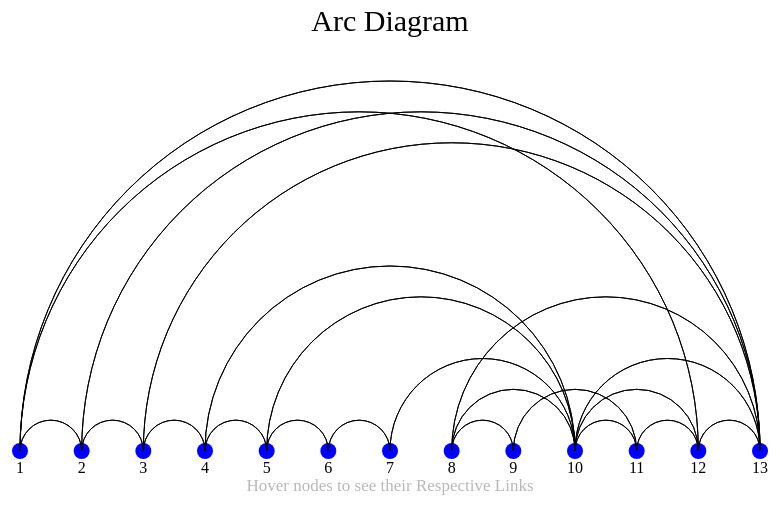
D3 v4 page, settled after 360 driven frames (6 s of simulated time); the page loaded 1 data file(s).



// Below block of code is set of graph margins and dimensions
var margin = {top: 20, right: 30, bottom: 20, left: 30},
  width = 800 - margin.left - margin.right,
  height = 500 - margin.top - margin.bottom;

// append the svg object to the body of the page
var svg = d3.select("#arc_diagram")
  .append("svg")
    .attr("width", width + margin.left + margin.right)
    .attr("height", height + margin.top + margin.bottom)
  .append("g")
    .attr("transform",
          "translate(" + margin.left + "," + margin.top + ")");

// Read dummy data
d3.json("data.json", function( data) {

  // List of node names
  var allNodes = data.nodes.map(function(d){return d.group})

  // A linear scale to position the nodes on the X axis
  var x = d3.scalePoint()
    .range([0, width])
    .domain(allNodes)

  // Give circular shape to the nodes
  var nodes = svg
    .selectAll("arc_diagram_nodes")
    .data(data.nodes)
    .enter()
    .append("circle")
      .attr("cx", function(d){ return(x(d.group))})
      .attr("cy", height-30)
      .attr("r", 8)
      .style("fill", "#0000FF")

  // And labels to the nodes
  var labels = svg
    .selectAll("node_labels")
    .data(data.nodes)
    .enter()
    .append("text")
      .attr("x", function(d){ return(x(d.group))})
      .attr("y", height-8)
      .text(function(d){ return(d.group)})
      .style("text-anchor", "middle")

  // In below block of code we would add links between nodes
  // In my input data, links are provided between nodes -id-, NOT between node names.
  // So I have to do a link between this id and the name

  // Below block of the code shows how there is the link between the nodes.
  // In the input data, the links are provided between nodes, in our case "id"
  var idToNode = {};
  data.nodes.forEach(function (n) {
    idToNode[n.id] = n; // For example : In this line idToNode["7"] = 7 
  });

  // Add the links
  var links = svg
    .selectAll('node_links')
    .data(data.links)
    .enter()
    .append('path')
    .attr('d', function (d) {
      start = x(idToNode[d.source].group)    // Position of Source node on the X axis
      end = x(idToNode[d.target].group)      // Position of Target node on the X axis
      // Now in the below block of the code we draw the arc from the source to target 
      return ['M', start, height-30,   
        'A',                           
        (start - end)/2, ',',    
        (start - end)/2, 0, 0, ',',
        start < end ? 1 : 0, end, ',', height-30] 
        .join(' ');
    })
    .style("fill", "none")
    .attr("stroke", "black")

    // Now we add the hovering feature so that we can observe the link of the particular nodes.
    nodes
      .on('mouseover', function (d) {
        // Highlight the nodes: every node is green except of him
        nodes.style('fill', "#0000FF")
        d3.select(this).style('fill', '#ADD8E6')
        // Highlight the links between the nodes over the hover
        links
          .style('stroke', function (link_d) { return link_d.source === d.id || link_d.target === d.id ? '#ADD8E6' : '#0000FF';})
          .style('stroke-width', function (link_d) { return link_d.source === d.id || link_d.target === d.id ? 4 : 1;})
      })
      .on('mouseout', function (d) {
        nodes.style('fill', "#0000FF")
        links
          .style('stroke', 'black')
          .style('stroke-width', '1')
      })
})

// Add text to inform user that they can hover over the nodes
svg
  .append("text")
    .attr("text-anchor", "middle")
    .style("fill", "#B8B8B8")
    .style("font-size", "17px")
    .attr("x", width/2)
    .attr("y", height+10)
    .html("Hover nodes to see their Respective Links")

// Added Main title for the graph
svg.append("text")
    .attr("x", width/2)
    .attr("y", 10)
    .attr("text-anchor", "middle")
    .style("font-size", "30px")
    .text("Arc Diagram");



### data: data.json
{
 "nodes": [
  {
   "id": "1",
   "group": 1
  },
  {
   "id": "2",
   "group": 2
  },
  {
   "id": "3",
   "group": 3
  },
  {
   "id": "4",
   "group": 4
  },
  {
   "id": "5",
   "group": 5
  },
  {
   "id": "6",
   "group": 6
  },
  {
   "id": "7",
   "group": 7
  },
  {
   "id": "8",
   "group": 8
  },
  "... 5 more items"
 ],
 "links": [
  {
   "source": "1",
   "target": "2",
   "value": 1
  },
  {
   "source": "1",
   "target": "12",
   "value": 1
  },
  {
   "source": "1",
   "target": "13",
   "value": 1
  },
  {
   "source": "2",
   "target": "1",
   "value": 1
  },
  {
   "source": "2",
   "target": "3",
   "value": 1
  },
  {
   "source": "2",
   "target": "13",
   "value": 1
  },
  {
   "source": "3",
   "target": "2",
   "value": 1
  },
  {
   "source": "3",
   "target": "4",
   "value": 1
  },
  "... 36 more items"
 ]
}